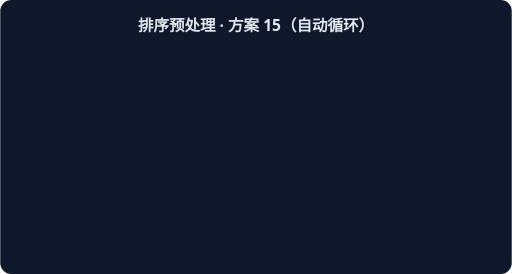
t = 0.00 s
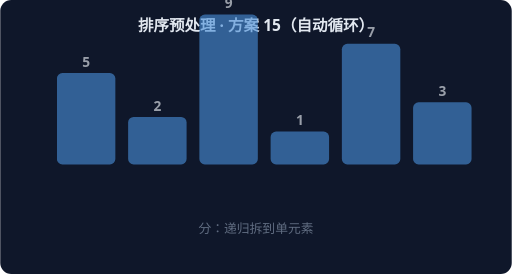
t = 1.67 s
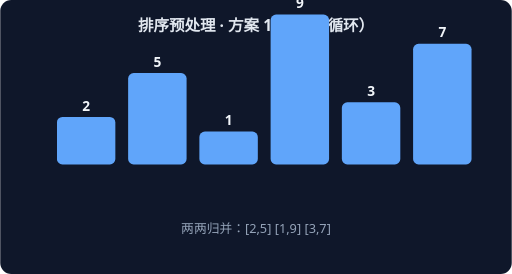
t = 3.33 s
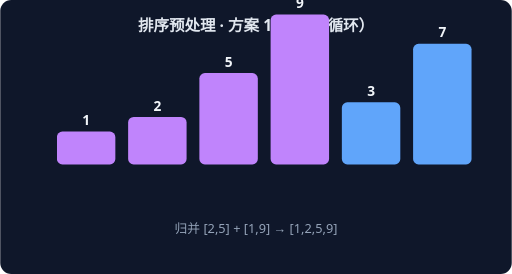
t = 5.00 s
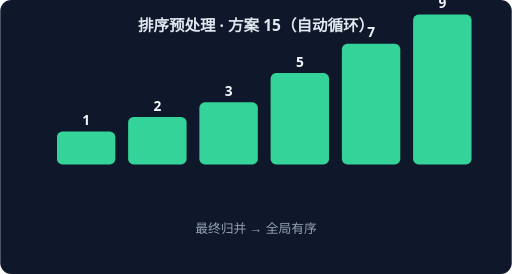
t = 6.67 s
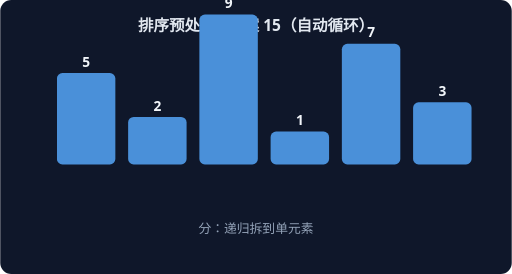
t = 8.33 s

The animated SVG that drew these frames (rendered in a browser with its animation timeline set to each time). Animation: 4 CSS @keyframes rules; frames cover the first 8.33 s, repeats indefinitely.

<svg xmlns="http://www.w3.org/2000/svg" width="560" height="300" viewBox="0 0 560 300" font-family="system-ui,sans-serif">
<rect width="560" height="300" rx="12" fill="#0F172A"/>
<text x="280" y="34" text-anchor="middle" fill="#E2E8F0" font-size="17" font-weight="600">排序预处理 · 方案 15（自动循环）</text>
<g style="animation: st0 7.2s linear infinite both">
<rect x="62" y="80" width="64" height="100" rx="6" fill="#4A90D9"/>
<text x="94" y="73" text-anchor="middle" fill="#F1F5F9" font-size="15" font-weight="700">5</text>
<rect x="140" y="128" width="64" height="52" rx="6" fill="#4A90D9"/>
<text x="172" y="121" text-anchor="middle" fill="#F1F5F9" font-size="15" font-weight="700">2</text>
<rect x="218" y="16" width="64" height="164" rx="6" fill="#4A90D9"/>
<text x="250" y="9" text-anchor="middle" fill="#F1F5F9" font-size="15" font-weight="700">9</text>
<rect x="296" y="144" width="64" height="36" rx="6" fill="#4A90D9"/>
<text x="328" y="137" text-anchor="middle" fill="#F1F5F9" font-size="15" font-weight="700">1</text>
<rect x="374" y="48" width="64" height="132" rx="6" fill="#4A90D9"/>
<text x="406" y="41" text-anchor="middle" fill="#F1F5F9" font-size="15" font-weight="700">7</text>
<rect x="452" y="112" width="64" height="68" rx="6" fill="#4A90D9"/>
<text x="484" y="105" text-anchor="middle" fill="#F1F5F9" font-size="15" font-weight="700">3</text>
<text x="280" y="255" text-anchor="middle" fill="#94A3B8" font-size="14">分：递归拆到单元素</text>
</g>
<g style="animation: st1 7.2s linear infinite both">
<rect x="62" y="128" width="64" height="52" rx="6" fill="#60A5FA"/>
<text x="94" y="121" text-anchor="middle" fill="#F1F5F9" font-size="15" font-weight="700">2</text>
<rect x="140" y="80" width="64" height="100" rx="6" fill="#60A5FA"/>
<text x="172" y="73" text-anchor="middle" fill="#F1F5F9" font-size="15" font-weight="700">5</text>
<rect x="218" y="144" width="64" height="36" rx="6" fill="#60A5FA"/>
<text x="250" y="137" text-anchor="middle" fill="#F1F5F9" font-size="15" font-weight="700">1</text>
<rect x="296" y="16" width="64" height="164" rx="6" fill="#60A5FA"/>
<text x="328" y="9" text-anchor="middle" fill="#F1F5F9" font-size="15" font-weight="700">9</text>
<rect x="374" y="112" width="64" height="68" rx="6" fill="#60A5FA"/>
<text x="406" y="105" text-anchor="middle" fill="#F1F5F9" font-size="15" font-weight="700">3</text>
<rect x="452" y="48" width="64" height="132" rx="6" fill="#60A5FA"/>
<text x="484" y="41" text-anchor="middle" fill="#F1F5F9" font-size="15" font-weight="700">7</text>
<text x="280" y="255" text-anchor="middle" fill="#94A3B8" font-size="14">两两归并：[2,5] [1,9] [3,7]</text>
</g>
<g style="animation: st2 7.2s linear infinite both">
<rect x="62" y="144" width="64" height="36" rx="6" fill="#C084FC"/>
<text x="94" y="137" text-anchor="middle" fill="#F1F5F9" font-size="15" font-weight="700">1</text>
<rect x="140" y="128" width="64" height="52" rx="6" fill="#C084FC"/>
<text x="172" y="121" text-anchor="middle" fill="#F1F5F9" font-size="15" font-weight="700">2</text>
<rect x="218" y="80" width="64" height="100" rx="6" fill="#C084FC"/>
<text x="250" y="73" text-anchor="middle" fill="#F1F5F9" font-size="15" font-weight="700">5</text>
<rect x="296" y="16" width="64" height="164" rx="6" fill="#C084FC"/>
<text x="328" y="9" text-anchor="middle" fill="#F1F5F9" font-size="15" font-weight="700">9</text>
<rect x="374" y="112" width="64" height="68" rx="6" fill="#60A5FA"/>
<text x="406" y="105" text-anchor="middle" fill="#F1F5F9" font-size="15" font-weight="700">3</text>
<rect x="452" y="48" width="64" height="132" rx="6" fill="#60A5FA"/>
<text x="484" y="41" text-anchor="middle" fill="#F1F5F9" font-size="15" font-weight="700">7</text>
<text x="280" y="255" text-anchor="middle" fill="#94A3B8" font-size="14">归并 [2,5] + [1,9] → [1,2,5,9]</text>
</g>
<g style="animation: st3 7.2s linear infinite both">
<rect x="62" y="144" width="64" height="36" rx="6" fill="#34D399"/>
<text x="94" y="137" text-anchor="middle" fill="#F1F5F9" font-size="15" font-weight="700">1</text>
<rect x="140" y="128" width="64" height="52" rx="6" fill="#34D399"/>
<text x="172" y="121" text-anchor="middle" fill="#F1F5F9" font-size="15" font-weight="700">2</text>
<rect x="218" y="112" width="64" height="68" rx="6" fill="#34D399"/>
<text x="250" y="105" text-anchor="middle" fill="#F1F5F9" font-size="15" font-weight="700">3</text>
<rect x="296" y="80" width="64" height="100" rx="6" fill="#34D399"/>
<text x="328" y="73" text-anchor="middle" fill="#F1F5F9" font-size="15" font-weight="700">5</text>
<rect x="374" y="48" width="64" height="132" rx="6" fill="#34D399"/>
<text x="406" y="41" text-anchor="middle" fill="#F1F5F9" font-size="15" font-weight="700">7</text>
<rect x="452" y="16" width="64" height="164" rx="6" fill="#34D399"/>
<text x="484" y="9" text-anchor="middle" fill="#F1F5F9" font-size="15" font-weight="700">9</text>
<text x="280" y="255" text-anchor="middle" fill="#94A3B8" font-size="14">最终归并 → 全局有序</text>
</g>
<style>
.st0 {opacity:0} @keyframes st0 {0%{opacity:0}0.00%{opacity:0}3.00%{opacity:1}22.00%{opacity:1}25.00%{opacity:0}100%{opacity:0}}
.st1 {opacity:0} @keyframes st1 {0%{opacity:0}25.00%{opacity:0}28.00%{opacity:1}47.00%{opacity:1}50.00%{opacity:0}100%{opacity:0}}
.st2 {opacity:0} @keyframes st2 {0%{opacity:0}50.00%{opacity:0}53.00%{opacity:1}72.00%{opacity:1}75.00%{opacity:0}100%{opacity:0}}
.st3 {opacity:0} @keyframes st3 {0%{opacity:0}75.00%{opacity:0}78.00%{opacity:1}97.00%{opacity:1}100.00%{opacity:0}100%{opacity:0}}
</style>
</svg>
